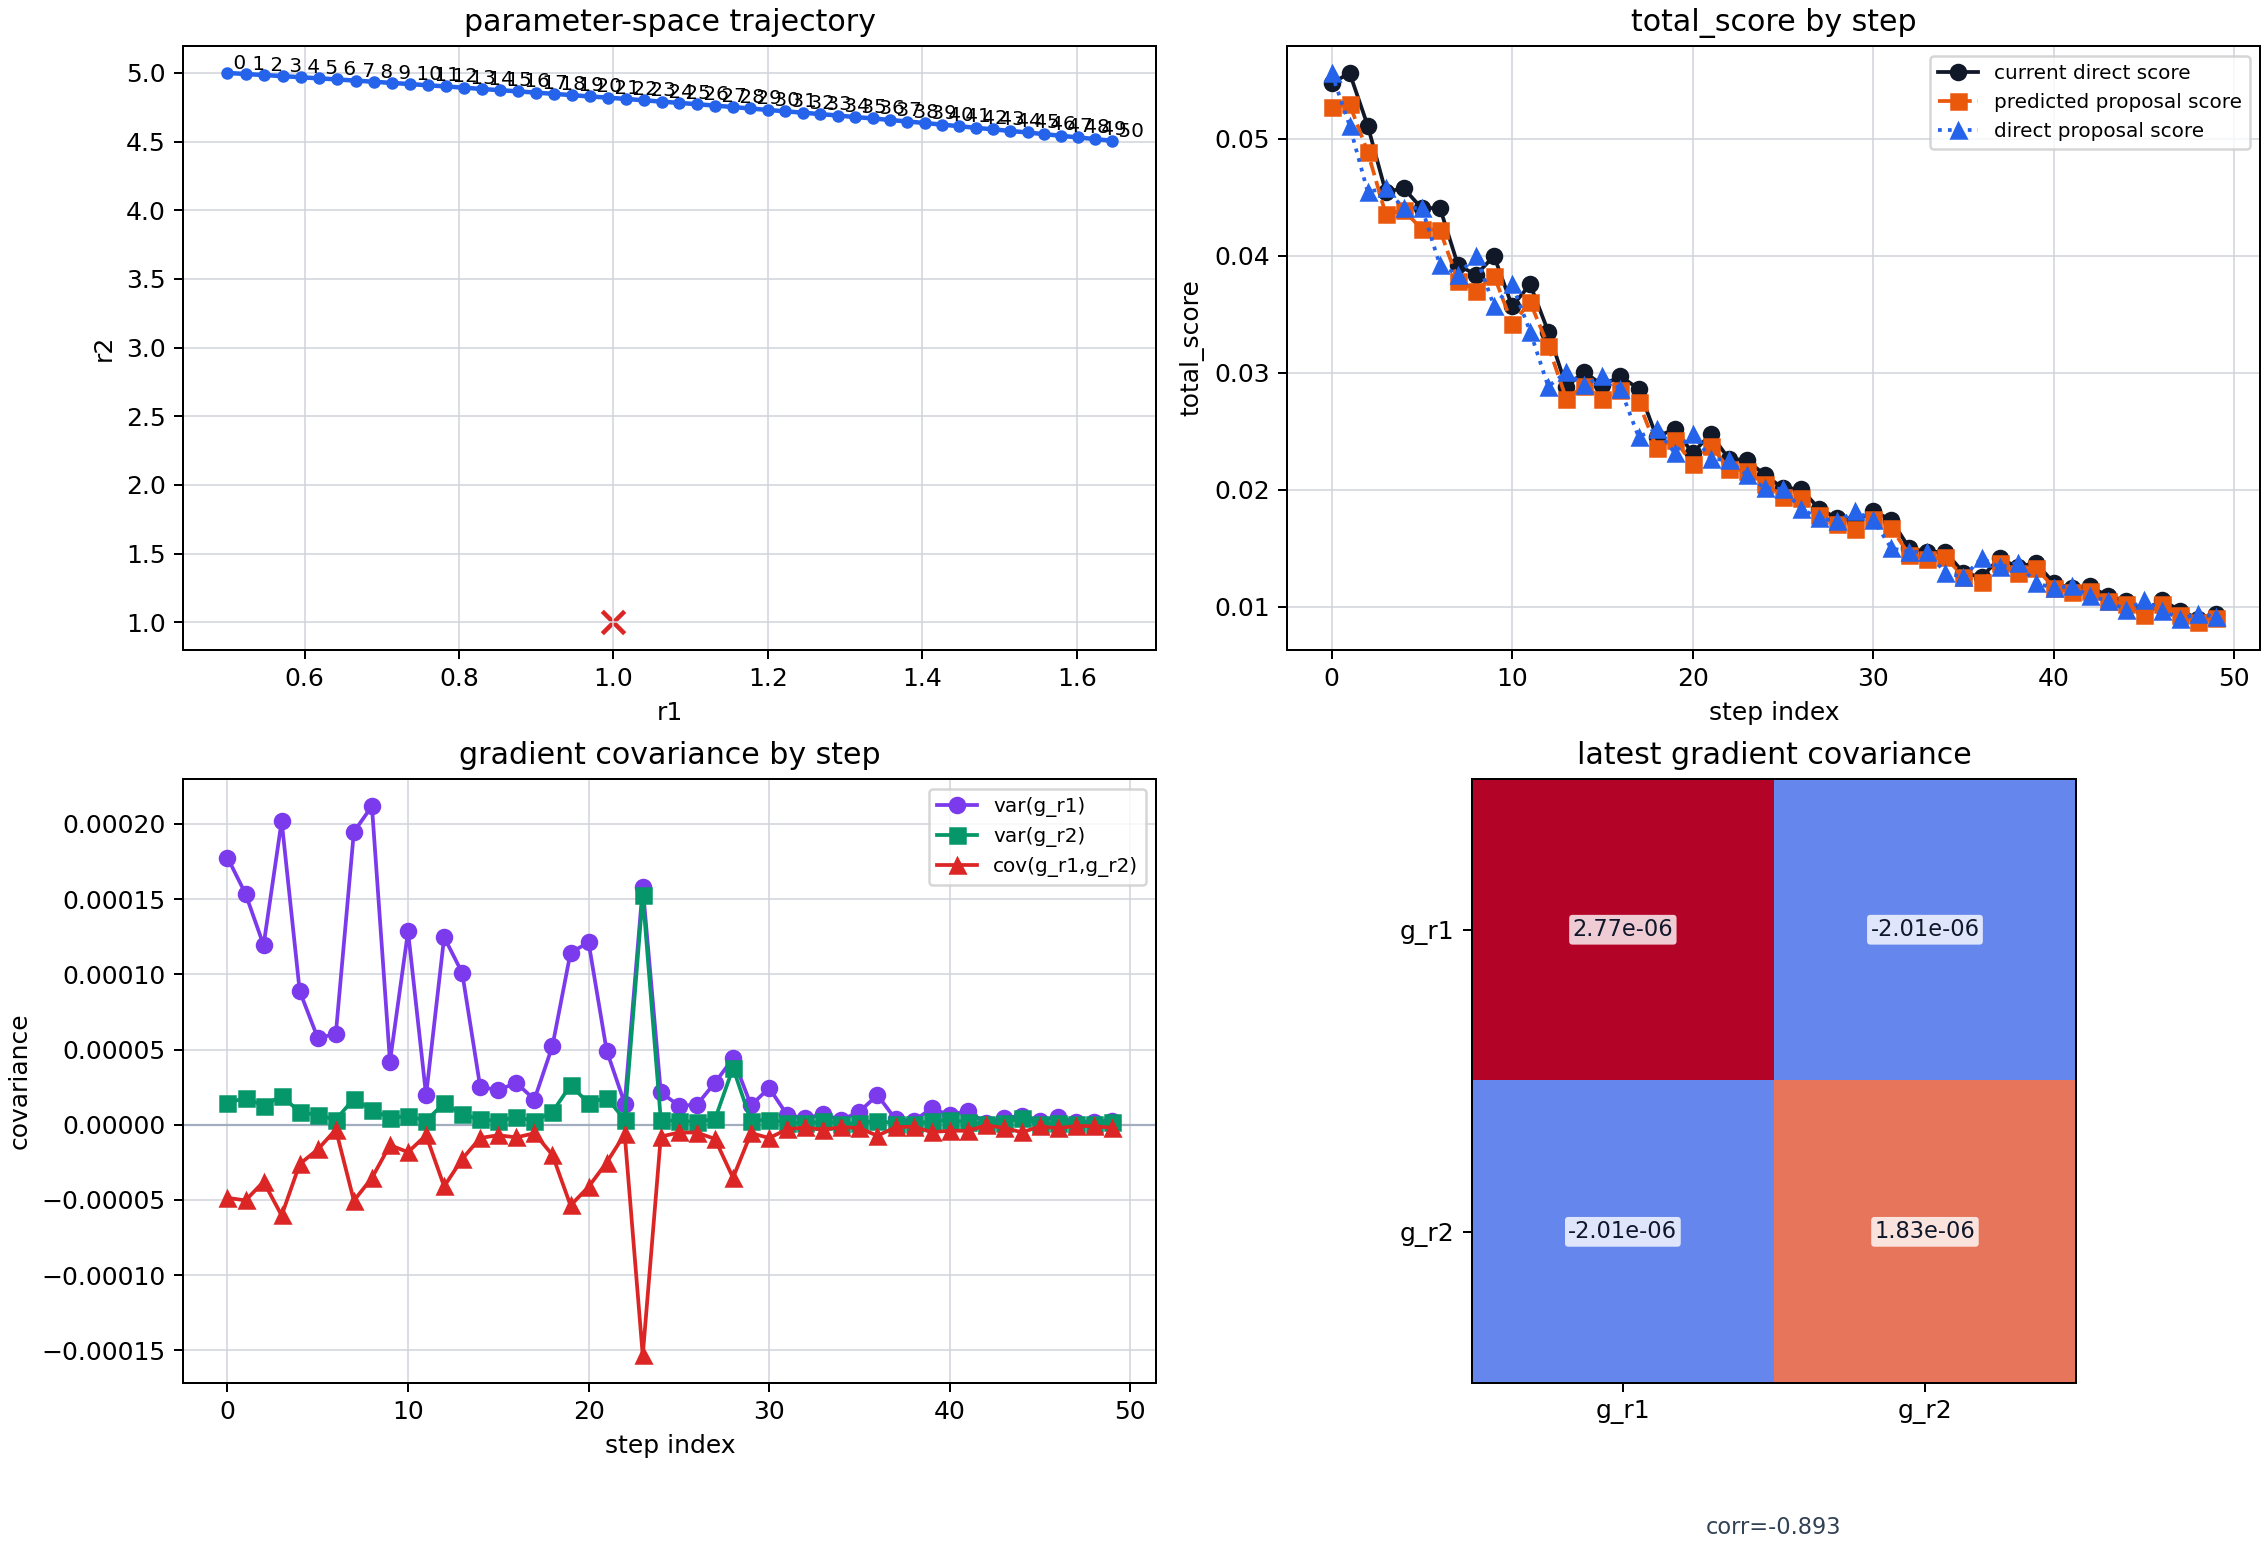

Values plotted in this chart, from the file beside it:
step_index	current_r1	current_r2	current_score	grad_r1	grad_r1_sigma	grad_r1_snr	grad_r2	grad_r2_sigma	grad_r2_snr	grad_norm	grad_norm_sigma	grad_norm_snr	gradient_vector_snr	gradient_cov_11	gradient_cov_12	gradient_cov_22	gradient_cov_det	gradient_cov_corr	gradient_jackknife_replicas	step_adaptation	step_scale	step_scale_snr	proposal_step_r1
0	0.5	5	5.4714477049e-02	-7.9838975485e-02	1.3328336627e-02	5.9901679948e+00	2.5829616246e-02	3.8048933504e-03	6.7885256870e+00	8.3913235439e-02	1.3805922111e-02	6.0780609051e+00	7.0279150548e+00	1.7764455723e-04	-4.8615587166e-05	1.4477213408e-05	2.0832285035e-10	-9.5864341693e-01	16	fixed	1.0000000000e+00	nan	2.3786168853e-02
1	0.5238	4.992	5.5600831763e-02	-1.0586630657e-01	1.2391217815e-02	8.5436563343e+00	3.4090679789e-02	4.2292343591e-03	8.0607213728e+00	1.1121982429e-01	1.3043638461e-02	8.5267484702e+00	8.5570299948e+00	1.5354227893e-04	-5.0271626693e-05	1.7886423264e-05	2.1908573950e-10	-9.5928398791e-01	16	fixed	1.0000000000e+00	nan	2.3796635907e-02
2	0.5476	4.985	5.1105019102e-02	-8.8581517397e-02	1.0928239782e-02	8.1057443071e+00	2.8292950150e-02	3.5566414369e-03	7.9549627511e+00	9.2990194389e-02	1.1467312768e-02	8.1091530572e+00	8.1095562029e+00	1.1942642472e-04	-3.7877409409e-05	1.2649698311e-05	7.6010099544e-11	-9.7451823219e-01	16	fixed	1.0000000000e+00	nan	2.3814746807e-02
3	0.5714	4.977	4.5447979498e-02	-7.8755165176e-02	1.4210809681e-02	5.5419196334e+00	2.7903000901e-02	4.3736046720e-03	6.3798635206e+00	8.3552100519e-02	1.4818137789e-02	5.6385020647e+00	6.9228066912e+00	2.0194711178e-04	-6.0312524091e-05	1.9128417827e-05	2.2532817091e-10	-9.7039635415e-01	16	fixed	1.0000000000e+00	nan	2.3564687389e-02
4	0.595	4.969	4.5738306752e-02	-7.3211635939e-02	9.4260075793e-03	7.7669825028e+00	2.4732768269e-02	2.9154178897e-03	8.4834384658e+00	7.7276474190e-02	9.8188305111e-03	7.8702320100e+00	8.5320795901e+00	8.8849618884e-05	-2.6086633967e-05	8.4996614717e-06	7.4679210675e-11	-9.4926932121e-01	16	fixed	1.0000000000e+00	nan	2.3684969037e-02
5	0.6186	4.961	4.4024875933e-02	-6.8560595690e-02	7.5954623525e-03	9.0265203761e+00	2.3500653620e-02	2.5369916472e-03	9.2631970806e+00	7.2476451362e-02	7.8962941127e-03	9.1785399995e+00	9.5120317238e+00	5.7691048347e-05	-1.6426645379e-05	6.4363266182e-06	1.0148375169e-10	-8.5246317805e-01	16	fixed	1.0000000000e+00	nan	2.3649266211e-02
6	0.6423	4.953	4.4087836426e-02	-7.2993960200e-02	7.7647610529e-03	9.4006705040e+00	2.5338035989e-02	1.8517867802e-03	1.3683020238e+01	7.7266644119e-02	7.5198348985e-03	1.0275045285e+01	1.5167580755e+01	6.0291514208e-05	-3.1706710947e-06	3.4291142792e-06	1.9669333709e-10	-2.2051194425e-01	16	fixed	1.0000000000e+00	nan	2.3617552254e-02
7	0.6659	4.944	3.9186100645e-02	-5.1344208211e-02	1.3954426137e-02	3.6794209742e+00	1.8754485744e-02	4.1514598242e-03	4.5175640710e+00	5.4662221437e-02	1.4343415913e-02	3.8109625886e+00	4.5479605189e+00	1.9472600882e-04	-5.0484854272e-05	1.7234618672e-05	8.0730799658e-10	-8.7146166260e-01	16	fixed	1.0000000000e+00	nan	2.3482492507e-02
8	0.6894	4.936	3.8355793495e-02	-5.1704831359e-02	1.4554226381e-02	3.5525647332e+00	1.8228170788e-02	3.1475934246e-03	5.7911452748e+00	5.4823861558e-02	1.4489583737e-02	3.7836740207e+00	5.9665212165e+00	2.1182550554e-04	-3.5332699541e-05	9.9073443667e-06	8.5022857215e-10	-7.7127466384e-01	16	fixed	1.0000000000e+00	nan	2.3577704073e-02
9	0.713	4.927	3.9955501233e-02	-6.4524620532e-02	6.4780267833e-03	9.9605362390e+00	2.3239867264e-02	2.1232479727e-03	1.0945432452e+01	6.8582199478e-02	6.8048266688e-03	1.0078463834e+01	1.1927731479e+01	4.1964831005e-05	-1.3547128012e-05	4.5081819538e-06	5.6604164577e-12	-9.8492639735e-01	16	fixed	1.0000000000e+00	nan	2.3520906672e-02
10	0.7365	4.919	3.5679249343e-02	-5.8295642592e-02	1.1339419433e-02	5.1409724227e+00	2.1997576369e-02	2.4082730937e-03	9.1341702180e+00	6.2307907294e-02	1.1250608054e-02	5.5381813137e+00	9.2232527994e+00	1.2858243307e-04	-1.8218062362e-05	5.7997792937e-06	4.1385193662e-10	-6.6712256577e-01	16	fixed	1.0000000000e+00	nan	2.3390146261e-02
11	0.7599	4.91	3.7530080316e-02	-5.8981051695e-02	4.4289095673e-03	1.3317285169e+01	2.1407571075e-02	1.6516283967e-03	1.2961493710e+01	6.2745904714e-02	4.6996680741e-03	1.3351135383e+01	1.3366157509e+01	1.9615239955e-05	-6.9148987158e-06	2.7278763607e-06	5.6921251332e-12	-9.4531526180e-01	16	fixed	1.0000000000e+00	nan	2.3499960660e-02
12	0.7834	4.902	3.3505921436e-02	-4.5879883004e-02	1.1167322312e-02	4.1084050163e+00	1.8065631456e-02	3.7868398719e-03	4.7706351646e+00	4.9308525676e-02	1.1746979930e-02	4.1975491547e+00	5.2179649981e+00	1.2470908761e-04	-4.1003399359e-05	1.4340156216e-05	1.0706903888e-10	-9.6960282232e-01	16	fixed	1.0000000000e+00	nan	2.3261638010e-02
13	0.8066	4.893	2.8804597091e-02	-3.9532891990e-02	1.0049252191e-02	3.9339138113e+00	1.5692774536e-02	2.6263362364e-03	5.9751582140e+00	4.2533665745e-02	1.0157221725e-02	4.1875295130e+00	6.4363330796e+00	1.0098746961e-04	-2.2740230241e-05	6.8976420266e-06	1.7945734310e-10	-8.6161011047e-01	16	fixed	1.0000000000e+00	nan	2.3236236107e-02
14	0.8299	4.883	3.0043353058e-02	-4.5371898254e-02	4.9927814191e-03	9.0874994208e+00	1.6992146137e-02	1.8896437875e-03	8.9922483007e+00	4.8449377514e-02	5.2966549267e-03	9.1471651797e+00	9.2101837469e+00	2.4927866299e-05	-8.7567336627e-06	3.5707536436e-06	1.2330884974e-11	-9.2815315109e-01	16	fixed	1.0000000000e+00	nan	2.3412013003e-02
15	0.8533	4.875	2.8931584485e-02	-4.4821866503e-02	4.8221543955e-03	9.2949878471e+00	1.7138498696e-02	1.5344331406e-03	1.1169270424e+01	4.7986746654e-02	5.0243031894e-03	9.5509257393e+00	1.1766938831e+01	2.3253173014e-05	-6.9756416089e-06	2.3544850631e-06	6.0896726751e-12	-9.4274682453e-01	16	fixed	1.0000000000e+00	nan	2.3351169661e-02
16	0.8766	4.866	2.9691556524e-02	-4.4780741894e-02	5.2627492687e-03	8.5090015897e+00	1.6832355205e-02	2.2777144390e-03	7.3900199764e+00	4.7839764071e-02	5.5101482053e-03	8.6821192985e+00	8.7440641618e+00	2.7696529866e-05	-8.3827673158e-06	5.1879830658e-06	7.3418340052e-11	-6.9931920782e-01	16	fixed	1.0000000000e+00	nan	2.3401422835e-02
17	0.9	4.857	2.8609464982e-02	-4.2621671275e-02	4.0971551034e-03	1.0402747809e+01	1.6836531862e-02	1.5396622946e-03	1.0935210871e+01	4.5826582541e-02	4.3223025255e-03	1.0602354248e+01	1.1025892930e+01	1.6786679941e-05	-5.6351821185e-06	2.3705599814e-06	8.0385541809e-12	-8.9330564175e-01	16	fixed	1.0000000000e+00	nan	2.3251609061e-02
18	0.9233	4.848	2.4522322421e-02	-3.5071758703e-02	7.2417961233e-03	4.8429641081e+00	1.3957278335e-02	2.9130340573e-03	4.7913199984e+00	3.7746971760e-02	7.7615424798e-03	4.8633337843e+00	4.8769650406e+00	5.2443611091e-05	-2.0116669976e-05	8.4857674192e-06	4.0343875424e-11	-9.5359559217e-01	16	fixed	1.0000000000e+00	nan	2.3228193593e-02
19	0.9465	4.838	2.5160598342e-02	-3.3684616482e-02	1.0697339432e-02	3.1488779706e+00	1.4031728963e-02	5.1249702736e-03	2.7379142148e+00	3.6490311114e-02	1.1819083348e-02	3.0874061921e+00	3.5629393987e+00	1.1443307093e-04	-5.3647634888e-05	2.6265320306e-05	1.2755253242e-10	-9.7855097340e-01	16	fixed	1.0000000000e+00	nan	2.3077781097e-02
20	0.9696	4.829	2.3132352638e-02	-3.5270774341e-02	1.1008075270e-02	3.2040818650e+00	1.2723507374e-02	3.7969695363e-03	3.3509637759e+00	3.7495535234e-02	1.1619603349e-02	3.2269204126e+00	3.4134255618e+00	1.2117772115e-04	-4.1260500624e-05	1.4416977660e-05	4.4587586921e-11	-9.8715645533e-01	16	fixed	1.0000000000e+00	nan	2.3516649463e-02
21	0.9931	4.82	2.4738876406e-02	-3.7280633521e-02	7.0245994504e-03	5.3071543487e+00	1.5428410174e-02	4.2535276280e-03	3.6272034705e+00	4.0347013226e-02	7.8648131720e-03	5.1300663275e+00	5.5239150887e+00	4.9344997438e-05	-2.5100833039e-05	1.8092497282e-05	2.6272241279e-10	-8.4007355102e-01	16	fixed	1.0000000000e+00	nan	2.3099995849e-02
22	1.016	4.811	2.2640911465e-02	-3.1890386479e-02	3.7576823329e-03	8.4867169849e+00	1.3356800245e-02	1.7989394796e-03	7.4248191207e+00	3.4574569593e-02	4.1171130675e-03	8.3977702402e+00	8.5542210164e+00	1.4120176515e-05	-6.2419570423e-06	3.2361832514e-06	6.7334510273e-12	-9.2338785818e-01	16	fixed	1.0000000000e+00	nan	2.3059134831e-02
23	1.039	4.801	2.2507370647e-02	-3.3545335697e-02	1.2565043427e-02	2.6697349589e+00	1.4314435375e-02	1.2348494798e-02	1.1592048755e+00	3.6471805647e-02	1.6762067468e-02	2.1758536479e+00	1.0079133639e+01	1.5788031632e-04	-1.5335130829e-04	1.5248532378e-04	5.5780739765e-10	-9.8834704560e-01	16	fixed	1.0000000000e+00	nan	2.2994019011e-02
24	1.062	4.791	2.1254415839e-02	-2.8983527340e-02	4.6518128945e-03	6.2305875145e+00	1.1622245898e-02	1.7971544562e-03	6.4670267254e+00	3.1226934796e-02	4.9529006105e-03	6.3047771907e+00	6.4805721022e+00	2.1639363205e-05	-7.8721425535e-06	3.2297641394e-06	7.9194108969e-12	-9.4164088685e-01	16	fixed	1.0000000000e+00	nan	2.3203948393e-02
25	1.085	4.782	2.0115711880e-02	-2.7175888947e-02	3.5566575182e-03	7.6408506605e+00	1.1395559146e-02	1.5140454810e-03	7.5265632957e+00	2.9468418829e-02	3.8434561771e-03	7.6671665999e+00	7.6779987281e+00	1.2649812702e-05	-5.1486323457e-06	2.2923337187e-06	2.4891771602e-12	-9.5611671758e-01	16	fixed	1.0000000000e+00	nan	2.3055095952e-02
26	1.109	4.772	2.0064114651e-02	-2.7431080259e-02	3.6482297849e-03	7.5190111032e+00	1.1871225598e-02	1.4631925950e-03	8.1132351537e+00	2.9889633009e-02	3.9129487722e-03	7.6386466445e+00	8.2207957112e+00	1.3309580563e-05	-5.1664489055e-06	2.1409325701e-06	1.8027202278e-12	-9.6785090271e-01	16	fixed	1.0000000000e+00	nan	2.2943640903e-02
27	1.131	4.762	1.8363310890e-02	-1.9806602686e-02	5.2889831159e-03	3.7448791671e+00	8.9010120912e-03	1.9213472501e-03	4.6326930704e+00	2.1714730627e-02	5.5665173665e-03	3.9009544383e+00	4.8817552291e+00	2.7973342400e-05	-9.4533604209e-06	3.6915752553e-06	1.3899675365e-11	-9.3026819370e-01	16	fixed	1.0000000000e+00	nan	2.2803187184e-02
28	1.154	4.752	1.7560609537e-02	-1.9582712394e-02	6.6398060782e-03	2.9492898081e+00	9.2333204736e-03	6.1442833321e-03	1.5027497878e+00	2.1650330983e-02	8.0977833974e-03	2.6736120146e+00	3.6083589448e+00	4.4087024756e-05	-3.5256532526e-05	3.7752217665e-05	4.2135986902e-10	-8.6419742422e-01	16	fixed	1.0000000000e+00	nan	2.2612486166e-02
29	1.177	4.741	1.7283398279e-02	-2.4567293596e-02	3.5949833826e-03	6.8337711141e+00	1.1396126749e-02	1.5674909413e-03	7.2702983144e+00	2.7081794983e-02	3.9091915293e-03	6.9277227223e+00	7.3934302386e+00	1.2923905521e-05	-5.5126761763e-06	2.4570278511e-06	1.3647971870e-12	-9.7827409881e-01	16	fixed	1.0000000000e+00	nan	2.2678789950e-02
30	1.2	4.731	1.8147264258e-02	-2.4258028716e-02	4.9480192393e-03	4.9025736447e+00	1.0751669230e-02	1.8545138771e-03	5.7975674177e+00	2.6533947094e-02	5.2450918262e-03	5.0588145972e+00	6.3001960833e+00	2.4482894392e-05	-8.8266060899e-06	3.4392217204e-06	6.2931271053e-12	-9.6190521313e-01	16	fixed	1.0000000000e+00	nan	2.2855654145e-02
31	1.222	4.721	1.7422527283e-02	-2.4985804546e-02	2.5477650818e-03	9.8069499124e+00	1.0792748896e-02	1.2222912666e-03	8.8299321049e+00	2.7217161085e-02	2.8083457643e-03	9.6915278139e+00	1.0064046104e+01	6.4911069121e-06	-2.9980142192e-06	1.4939959403e-06	7.0959811652e-13	-9.6271912297e-01	16	fixed	1.0000000000e+00	nan	2.2950413957e-02
32	1.245	4.711	1.4985543373e-02	-2.1798812561e-02	2.1096546440e-03	1.0332882030e+01	1.0316038184e-02	9.2731647687e-04	1.1124614349e+01	2.4116568431e-02	2.2791650282e-03	1.0581317339e+01	1.1124732840e+01	4.4506427168e-06	-1.8137032154e-06	8.5991584828e-07	5.3765885373e-13	-9.2710063902e-01	16	fixed	1.0000000000e+00	nan	2.2597340728e-02
33	1.268	4.7	1.4689977005e-02	-2.2341363564e-02	2.6282630919e-03	8.5004289079e+00	9.8321906097e-03	1.5001284406e-03	6.5542325199e+00	2.4409188804e-02	2.9306444754e-03	8.3289491474e+00	8.5809918656e+00	6.9077668802e-06	-3.3311124249e-06	2.2503853384e-06	4.4488273212e-12	-8.4487412393e-01	16	fixed	1.0000000000e+00	nan	2.2882124170e-02
34	1.291	4.69	1.4669127316e-02	-1.6565538970e-02	1.7923508947e-03	9.2423526100e+00	8.5753340734e-03	8.9623831822e-04	9.5681404143e+00	1.8653510014e-02	1.9891183624e-03	9.3777777965e+00	9.5737371013e+00	3.2125217297e-06	-1.5355398610e-06	8.0324312305e-07	2.2255332233e-13	-9.5590459613e-01	16	fixed	1.0000000000e+00	nan	2.2201637865e-02
35	1.313	4.679	1.2904601712e-02	-1.2828391666e-02	2.9531894115e-03	4.3439108973e+00	5.3632965514e-03	9.7994904676e-04	5.4730361432e+00	1.3904408748e-02	3.0233832595e-03	4.5989567167e+00	5.4758539059e+00	8.7213277001e-06	-2.2380461727e-06	9.6030013424e-07	3.3662414898e-12	-7.7334671439e-01	16	fixed	1.0000000000e+00	nan	2.3065331109e-02
36	1.336	4.669	1.2510870338e-02	-1.5671725613e-02	4.4443901918e-03	3.5261813066e+00	8.1121705736e-03	1.6748087603e-03	4.8436399223e+00	1.7646821105e-02	4.7075750926e-03	3.7486010861e+00	8.3333143488e+00	1.9752604177e-05	-7.3187546264e-06	2.8049843836e-06	1.8415769690e-12	-9.8324055348e-01	16	fixed	1.0000000000e+00	nan	2.2201910361e-02
37	1.358	4.657	1.4158126697e-02	-1.7090009362e-02	1.9138173224e-03	8.9298017953e+00	8.3132320056e-03	9.0416787158e-04	9.1943457259e+00	1.9004690115e-02	2.0922079959e-03	9.0835567743e+00	9.2636910291e+00	3.6626967436e-06	-1.5993301554e-06	8.1751953999e-07	4.3646921107e-13	-9.2424811582e-01	16	fixed	1.0000000000e+00	nan	2.2481304955e-02
38	1.381	4.647	1.3360432719e-02	-1.8369781267e-02	1.5596633133e-03	1.1778042806e+01	9.0327974891e-03	8.4516961066e-04	1.0687555936e+01	2.0470473719e-02	1.7605613617e-03	1.1627242403e+01	1.1972056231e+01	2.4325496508e-06	-1.2641878708e-06	7.1431167078e-07	1.3942763280e-13	-9.5904037153e-01	16	fixed	1.0000000000e+00	nan	2.2434484809e-02
39	1.403	4.635	1.3753332370e-02	-1.5093183120e-02	3.3074719437e-03	4.5633593804e+00	7.8887403779e-03	1.4997919134e-03	5.2598899270e+00	1.7030455115e-02	3.6229097413e-03	4.7007671543e+00	7.6636459006e+00	1.0939370658e-05	-4.9256637127e-06	2.2493757835e-06	3.4459243506e-13	-9.9297332446e-01	16	fixed	1.0000000000e+00	nan	2.2156165260e-02
40	1.425	4.624	1.2028409445e-02	-1.4169320213e-02	2.5305742136e-03	5.5992510066e+00	7.3077255399e-03	1.7429709878e-03	4.1926834072e+00	1.5942787957e-02	2.9940082754e-03	5.3248977594e+00	5.9256946129e+00	6.4038058505e-06	-3.9691090402e-06	3.0379478644e-06	3.7006017345e-12	-8.9987832979e-01	16	fixed	1.0000000000e+00	nan	2.2219012525e-02
41	1.448	4.612	1.1557128671e-02	-1.1616714507e-02	3.0535004382e-03	3.8043926116e+00	6.3364663508e-03	1.3362350476e-03	4.7420297514e+00	1.3232492651e-02	3.3099617749e-03	3.9977780864e+00	6.5601894925e+00	9.3238649264e-06	-4.0073178031e-06	1.7855241026e-06	5.8938957996e-13	-9.8213896323e-01	16	fixed	1.0000000000e+00	nan	2.1947328469e-02
42	1.47	4.6	1.1777173832e-02	-1.5075241385e-02	9.9076319532e-04	1.5215786635e+01	7.5046631107e-03	5.2163020086e-04	1.4386941359e+01	1.6839918979e-02	1.1047133106e-03	1.5243700622e+01	1.5246479502e+01	9.8161170919e-07	-4.7584470019e-07	2.7209806645e-07	4.0666469377e-14	-9.2073074150e-01	16	fixed	1.0000000000e+00	nan	2.2380216621e-02
43	1.492	4.589	1.0869513080e-02	-1.3698732723e-02	2.1367343172e-03	6.4110603795e+00	7.1501744715e-03	9.9695099395e-04	7.1720420712e+00	1.5452516727e-02	2.3303738668e-03	6.6309174449e+00	7.2086968141e+00	4.5656335425e-06	-1.9829756899e-06	9.9391128433e-07	6.0564211110e-13	-9.3087861685e-01	16	fixed	1.0000000000e+00	nan	2.2162624000e-02
44	1.514	4.578	1.0522317836e-02	-1.3534368381e-02	2.4167482371e-03	5.6002392692e+00	6.8604628255e-03	2.1664936889e-03	3.1666202679e+00	1.5173828708e-02	3.0791549178e-03	4.9279198718e+00	9.6403003690e+00	5.8406720413e-06	-5.0244175798e-06	4.6936949040e-06	2.1695605800e-12	-9.5961469033e-01	16	fixed	1.0000000000e+00	nan	2.2298868403e-02
45	1.536	4.566	9.6712588796e-03	-1.2748173614e-02	1.6753546337e-03	7.6092388785e+00	7.1400944210e-03	7.2580996279e-04	9.8374158347e+00	1.4611532392e-02	1.7944403000e-03	8.1426684365e+00	1.0478838449e+01	2.8068131487e-06	-1.1169526058e-06	5.2680010209e-07	2.3104632968e-13	-9.1855479639e-01	16	fixed	1.0000000000e+00	nan	2.1811835460e-02
46	1.558	4.554	1.0549920983e-02	-1.2096048687e-02	2.2791379194e-03	5.3072912282e+00	6.6980116338e-03	1.0704719433e-03	6.2570641629e+00	1.3826704368e-02	2.4960185305e-03	5.5395038938e+00	6.7748327162e+00	5.1944696555e-06	-2.3466096452e-06	1.1459101814e-06	4.4581883802e-13	-9.6182255138e-01	16	fixed	1.0000000000e+00	nan	2.1870809495e-02
47	1.58	4.542	9.6641603325e-03	-1.2474938361e-02	1.2859007903e-03	9.7013225713e+00	6.6175485192e-03	5.9786531827e-04	1.1068627527e+01	1.4121474269e-02	1.4066256770e-03	1.0039255290e+01	1.1497686008e+01	1.6535408425e-06	-7.3614361192e-07	3.5744293879e-07	4.9139080762e-14	-9.5752853138e-01	16	fixed	1.0000000000e+00	nan	2.2085049556e-02
48	1.602	4.53	8.9601157063e-03	-1.0366948736e-02	1.4230951009e-03	7.2847898423e+00	5.8567892192e-03	7.3110316577e-04	8.0108929812e+00	1.1906956204e-02	1.5778094784e-03	7.5465107588e+00	8.0192254498e+00	2.0251996663e-06	-9.6398382001e-07	5.3451183900e-07	1.5322839273e-13	-9.2652503057e-01	16	fixed	1.0000000000e+00	nan	2.1766580304e-02
49	1.624	4.518	9.3809422558e-03	-1.2113140427e-02	1.6633229363e-03	7.2824946754e+00	6.5510857844e-03	1.3521096603e-03	4.8450846678e+00	1.3771161751e-02	2.0466468514e-03	6.7286458049e+00	8.1637120110e+00	2.7666431905e-06	-2.0086979663e-06	1.8282005335e-06	1.0231110368e-12	-8.9315358952e-01	16	fixed	1.0000000000e+00	nan	2.1990048201e-02
